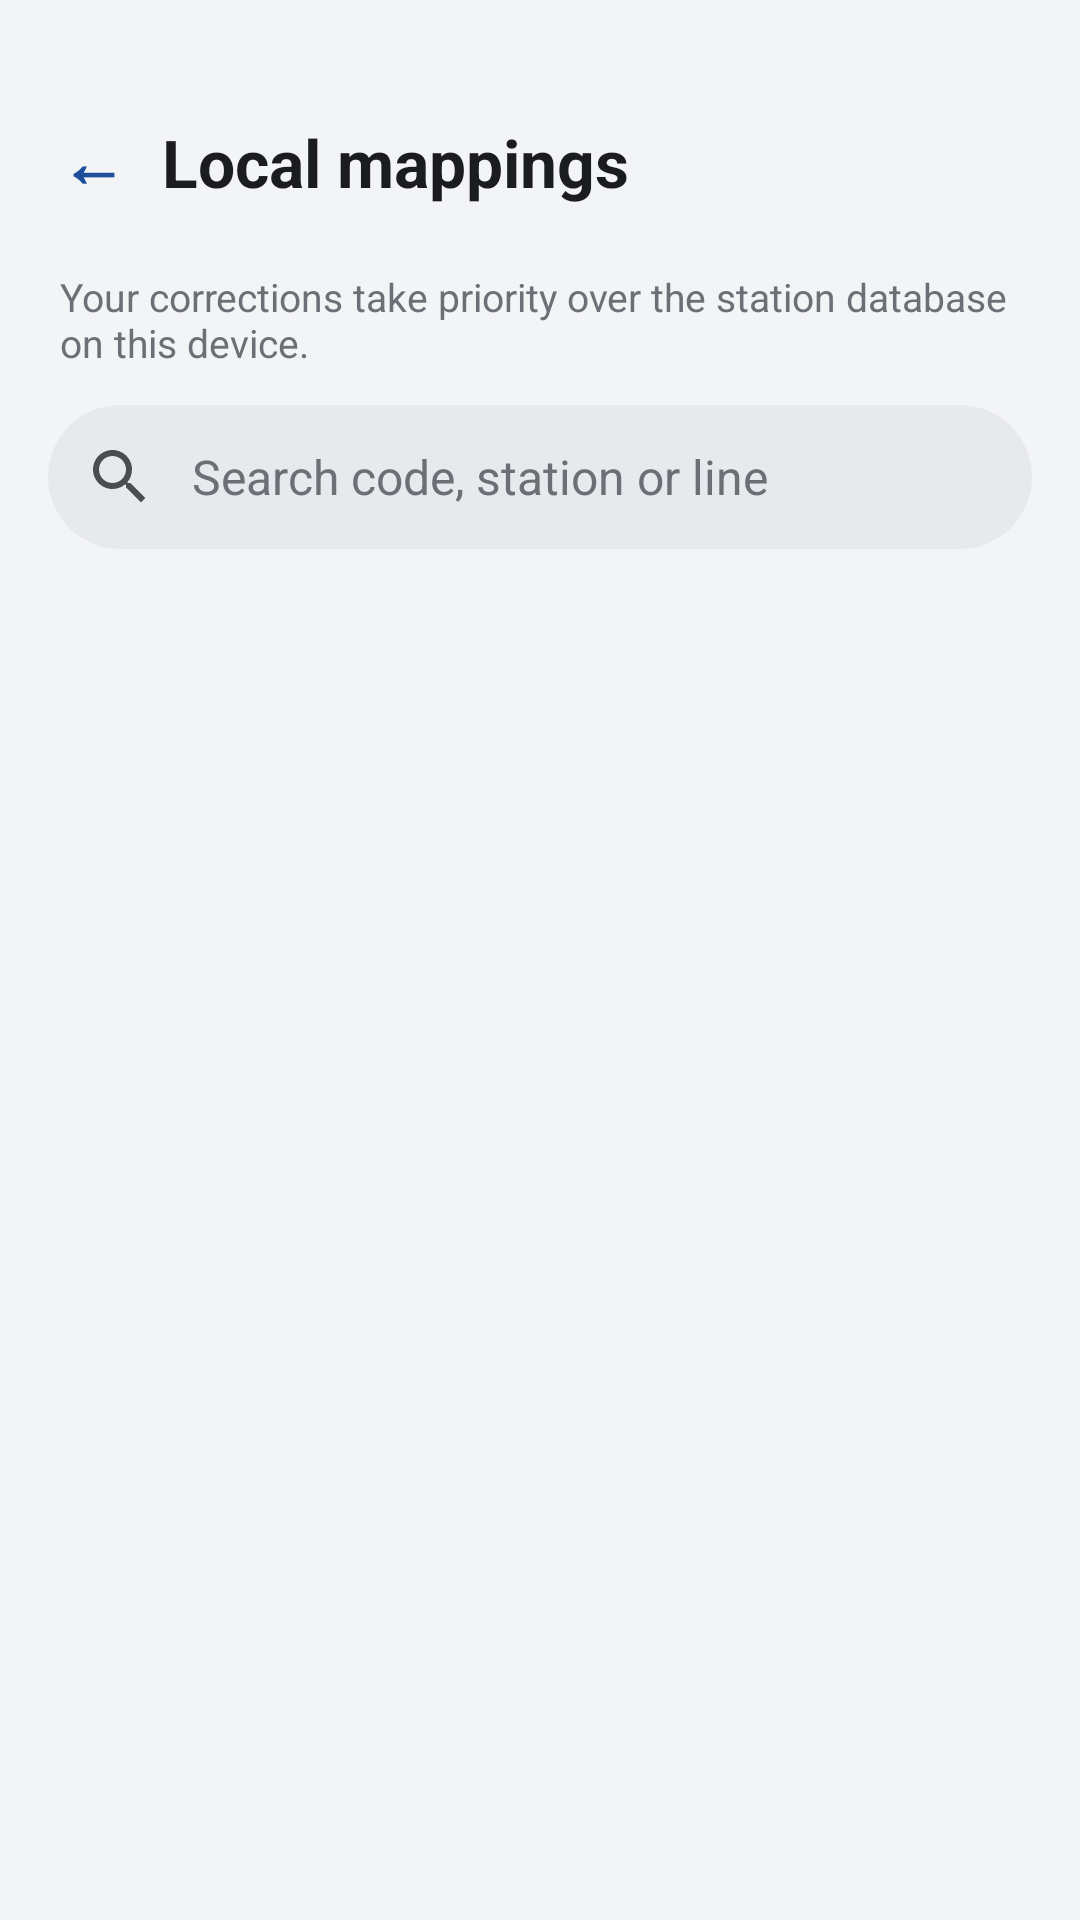

Layout XML and referenced resources for this Android screen:
<!-- AndroidManifest.xml: application theme Theme.TransitU -->
<!-- res/layout/fragment_transit_overrides.xml -->
<?xml version="1.0" encoding="utf-8"?>
<LinearLayout xmlns:android="http://schemas.android.com/apk/res/android"
    xmlns:tools="http://schemas.android.com/tools"
    android:layout_width="match_parent"
    android:layout_height="match_parent"
    android:background="@color/paper"
    android:focusable="true"
    android:focusableInTouchMode="true"
    android:orientation="vertical">

    <View
        android:layout_width="match_parent"
        android:layout_height="@dimen/status_bar_spacer_height" />

    <LinearLayout
        android:layout_width="match_parent"
        android:layout_height="wrap_content"
        android:gravity="center_vertical"
        android:orientation="horizontal"
        android:paddingStart="11dp"
        android:paddingTop="@dimen/nav_header_padding_top"
        android:paddingEnd="20dp"
        android:paddingBottom="16dp">

        <TextView
            android:id="@+id/btnBack"
            style="@style/BackButton"
            android:text="←"
            android:textColor="@color/accent"
            android:textSize="22sp"
            android:textStyle="bold" />

        <TextView
            android:layout_width="0dp"
            android:layout_height="wrap_content"
            android:layout_weight="1"
            android:text="@string/overrides_title"
            android:textColor="@color/ink"
            android:textSize="22sp"
            android:textStyle="bold" />

        <TextView
            android:id="@+id/tvOverrideCount"
            android:layout_width="wrap_content"
            android:layout_height="wrap_content"
            android:background="@drawable/bg_card_badge"
            android:paddingStart="10dp"
            android:paddingTop="4dp"
            android:paddingEnd="10dp"
            android:paddingBottom="4dp"
            android:textColor="@color/accent"
            android:textSize="12sp"
            android:textStyle="bold"
            android:visibility="gone"
            tools:text="12"
            tools:visibility="visible" />
    </LinearLayout>

    <TextView
        android:layout_width="match_parent"
        android:layout_height="wrap_content"
        android:layout_marginStart="20dp"
        android:layout_marginEnd="20dp"
        android:layout_marginBottom="12dp"
        android:text="@string/overrides_intro"
        android:textColor="@color/ink_3"
        android:textSize="13sp" />

    
    <LinearLayout
        android:id="@+id/searchBox"
        android:layout_width="match_parent"
        android:layout_height="48dp"
        android:layout_marginStart="16dp"
        android:layout_marginEnd="16dp"
        android:layout_marginBottom="4dp"
        android:background="@drawable/bg_search_bar"
        android:gravity="center_vertical"
        android:orientation="horizontal"
        android:paddingStart="12dp"
        android:paddingEnd="4dp"
        android:theme="@style/ThemeOverlay.TransitU.Search">

        <ImageView
            android:layout_width="24dp"
            android:layout_height="24dp"
            android:importantForAccessibility="no"
            android:src="@drawable/ic_search_24" />

        <EditText
            android:id="@+id/searchInput"
            android:layout_width="0dp"
            android:layout_height="match_parent"
            android:layout_marginStart="12dp"
            android:layout_weight="1"
            android:background="@null"
            android:hint="@string/overrides_search_hint"
            android:imeOptions="actionSearch"
            android:inputType="text"
            android:maxLines="1"
            android:textColor="@color/ink"
            android:textColorHint="@color/ink_3"
            android:textSize="16sp" />

        <ImageView
            android:id="@+id/clearButton"
            android:layout_width="40dp"
            android:layout_height="40dp"
            android:background="?attr/selectableItemBackgroundBorderless"
            android:clickable="true"
            android:contentDescription="@string/action_clear"
            android:focusable="true"
            android:scaleType="center"
            android:src="@drawable/ic_close_24"
            android:visibility="gone" />
    </LinearLayout>

    <ScrollView
        android:layout_width="match_parent"
        android:layout_height="match_parent"
        android:fillViewport="true"
        android:scrollbars="none">

        <LinearLayout
            android:layout_width="match_parent"
            android:layout_height="wrap_content"
            android:orientation="vertical">

            
            <LinearLayout
                android:id="@+id/duplicateBanner"
                android:layout_width="match_parent"
                android:layout_height="wrap_content"
                android:layout_marginStart="16dp"
                android:layout_marginTop="12dp"
                android:layout_marginEnd="16dp"
                android:background="@drawable/bg_duplicate_banner"
                android:orientation="vertical"
                android:paddingStart="16dp"
                android:paddingTop="14dp"
                android:paddingEnd="8dp"
                android:paddingBottom="6dp"
                android:visibility="gone"
                tools:visibility="visible">

                <LinearLayout
                    android:layout_width="match_parent"
                    android:layout_height="wrap_content"
                    android:orientation="horizontal"
                    android:paddingEnd="8dp">

                    <TextView
                        android:id="@+id/duplicateIcon"
                        android:layout_width="wrap_content"
                        android:layout_height="wrap_content"
                        android:layout_marginTop="1dp"
                        android:layout_marginEnd="12dp"
                        android:importantForAccessibility="no"
                        android:textColor="@color/warning"
                        android:textSize="16sp" />

                    <LinearLayout
                        android:layout_width="0dp"
                        android:layout_height="wrap_content"
                        android:layout_weight="1"
                        android:orientation="vertical">

                        <TextView
                            android:id="@+id/duplicateTitle"
                            android:layout_width="wrap_content"
                            android:layout_height="wrap_content"
                            android:fontFamily="sans-serif-medium"
                            android:textColor="@color/ink"
                            android:textSize="14sp"
                            tools:text="3 mappings duplicate the station database" />

                        <TextView
                            android:id="@+id/duplicateDetail"
                            android:layout_width="wrap_content"
                            android:layout_height="wrap_content"
                            android:layout_marginTop="2dp"
                            android:textColor="@color/ink_2"
                            android:textSize="12sp"
                            tools:text="2 identical, 1 similar" />
                    </LinearLayout>
                </LinearLayout>

                <LinearLayout
                    android:layout_width="match_parent"
                    android:layout_height="wrap_content"
                    android:layout_marginTop="4dp"
                    android:gravity="end"
                    android:orientation="horizontal">

                    <TextView
                        android:id="@+id/btnReviewDuplicates"
                        style="@style/DbQueryHeaderAction"
                        android:layout_height="36dp"
                        android:fontFamily="sans-serif-medium"
                        android:text="@string/overrides_review_action"
                        android:textColor="@color/warning" />
                </LinearLayout>
            </LinearLayout>

            
            <LinearLayout
                android:id="@+id/overrideGroups"
                android:layout_width="match_parent"
                android:layout_height="wrap_content"
                android:orientation="vertical"
                android:paddingStart="16dp"
                android:paddingEnd="16dp"
                android:paddingBottom="32dp" />

            
            <LinearLayout
                android:id="@+id/emptyState"
                android:layout_width="match_parent"
                android:layout_height="wrap_content"
                android:gravity="center_horizontal"
                android:orientation="vertical"
                android:paddingStart="40dp"
                android:paddingTop="72dp"
                android:paddingEnd="40dp"
                android:visibility="gone">

                <TextView
                    android:id="@+id/emptyIcon"
                    android:layout_width="64dp"
                    android:layout_height="64dp"
                    android:background="@drawable/bg_icon_circle"
                    android:gravity="center"
                    android:importantForAccessibility="no"
                    android:textSize="24sp" />

                <TextView
                    android:id="@+id/emptyTitle"
                    android:layout_width="wrap_content"
                    android:layout_height="wrap_content"
                    android:layout_marginTop="16dp"
                    android:fontFamily="sans-serif-medium"
                    android:gravity="center"
                    android:text="@string/overrides_empty"
                    android:textColor="@color/ink"
                    android:textSize="16sp" />

                <TextView
                    android:id="@+id/emptyHint"
                    android:layout_width="wrap_content"
                    android:layout_height="wrap_content"
                    android:layout_marginTop="6dp"
                    android:gravity="center"
                    android:text="@string/overrides_empty_hint"
                    android:textColor="@color/ink_3"
                    android:textSize="13sp" />
            </LinearLayout>
        </LinearLayout>
    </ScrollView>
</LinearLayout>
<!-- resources referenced by this layout -->
<resources>
  <color name="accent">#1F4E9C</color>
  <color name="ink">#1B1C1E</color>
  <color name="ink_2">#4A4D52</color>
  <color name="ink_3">#6B6F76</color>
  <color name="paper">#F3F4F6</color>
  <color name="warning">#B26A00</color>
  <dimen name="nav_header_padding_top">10dp</dimen>
  <dimen name="status_bar_spacer_height">0dp</dimen>
  <!-- drawable bg_card_badge (drawable) -->
  <?xml version="1.0" encoding="utf-8"?>
  <shape xmlns:android="http://schemas.android.com/apk/res/android">
      <solid android:color="@color/accent_container" />
      <corners android:radius="999dp" />
  </shape>
  <!-- drawable bg_duplicate_banner (drawable) -->
  <?xml version="1.0" encoding="utf-8"?>
  <shape xmlns:android="http://schemas.android.com/apk/res/android">
      <solid android:color="@color/warning_container" />
      <corners android:radius="16dp" />
  </shape>
  <!-- drawable bg_search_bar (drawable) -->
  <?xml version="1.0" encoding="utf-8"?>
  <shape xmlns:android="http://schemas.android.com/apk/res/android">
      <solid android:color="@color/search_container" />
      <corners android:radius="999dp" />
  </shape>
  <string name="action_clear">Clear</string>
  <string name="overrides_empty">No local mapping data</string>
  <string name="overrides_empty_hint">Corrections you save from a transaction\'s details appear here.</string>
  <string name="overrides_intro">Your corrections take priority over the station database on this device.</string>
  <string name="overrides_review_action">Review</string>
  <string name="overrides_search_hint">Search code, station or line</string>
  <string name="overrides_title">Local mappings</string>
  <style name="ThemeOverlay.TransitU.Search" parent="">
          <item name="colorSurfaceContainerHigh">@color/search_container</item>
          <item name="colorOnSurface">@color/ink</item>
          <item name="colorOnSurfaceVariant">@color/ink_2</item>
          <item name="colorPrimary">@color/accent</item>
          <item name="colorOutline">@color/line</item>
      </style>
  <color name="accent_container">#E7ECF5</color>
  <color name="warning_container">#FFF4E0</color>
  <color name="search_container">#E7E9ED</color>
  <!-- drawable bg_back_button (drawable) -->
  <?xml version="1.0" encoding="utf-8"?>
  <shape xmlns:android="http://schemas.android.com/apk/res/android"
      android:shape="oval">
      <solid android:color="@android:color/transparent" />
  </shape>
  <!-- drawable bg_text_button (drawable) -->
  <?xml version="1.0" encoding="utf-8"?>
  <ripple xmlns:android="http://schemas.android.com/apk/res/android"
      android:color="@color/ripple">
      <item android:id="@android:id/mask">
          <shape>
              <solid android:color="@android:color/white" />
              <corners android:radius="999dp" />
          </shape>
      </item>
  </ripple>
  <color name="line">#E1E4E8</color>
  <!-- drawable tu_text_select_handle_middle (drawable) -->
  <?xml version="1.0" encoding="utf-8"?>
  <bitmap xmlns:android="http://schemas.android.com/apk/res/android"
      android:src="@drawable/abc_text_select_handle_middle_mtrl"
      android:tint="?attr/colorPrimary"
      android:tintMode="src_in" />
  <!-- drawable tu_text_select_handle_left (drawable) -->
  <?xml version="1.0" encoding="utf-8"?>
  <bitmap xmlns:android="http://schemas.android.com/apk/res/android"
      android:src="@drawable/abc_text_select_handle_left_mtrl"
      android:tint="?attr/colorPrimary"
      android:tintMode="src_in" />
  <!-- drawable tu_text_select_handle_right (drawable) -->
  <?xml version="1.0" encoding="utf-8"?>
  <bitmap xmlns:android="http://schemas.android.com/apk/res/android"
      android:src="@drawable/abc_text_select_handle_right_mtrl"
      android:tint="?attr/colorPrimary"
      android:tintMode="src_in" />
  <color name="ripple">#1F1B1C1E</color>
</resources>
